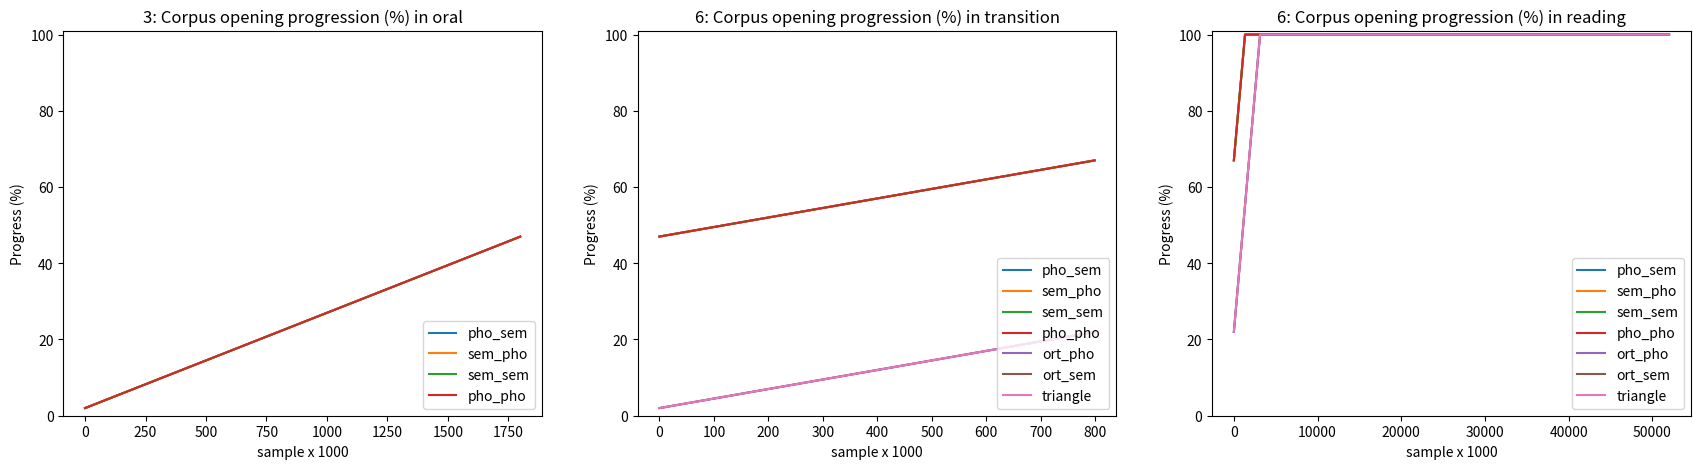
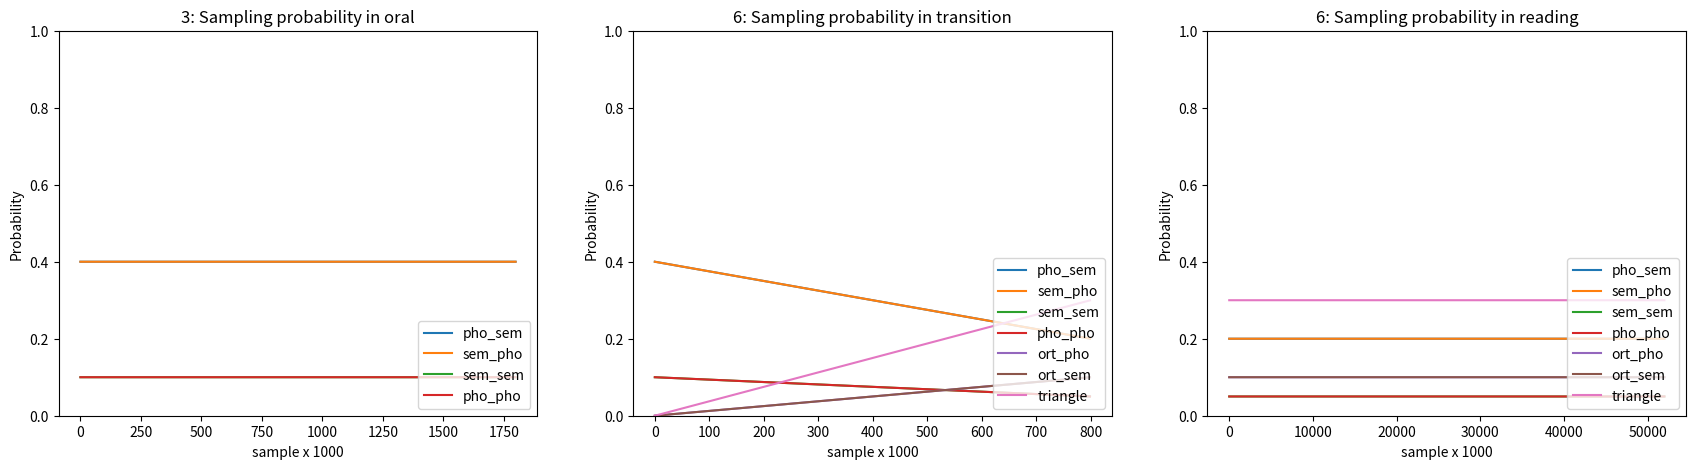

These figures' Python source, in order: (Note: this script raises an exception after producing the figures.)
import numpy as np
import matplotlib.pyplot as plt
from typing import List

class Task:
    """ A single task """
    def __init__(self, name: str, progress_start: float, progress_slope: float):
        """
        progress_start: starting location
        progress_slope: slope progress in %/sample
        """
        self.name = name
        self.progress_start = progress_start
        self.progress_slope = progress_slope

    def get_progress(self, sample: float) -> float:
        """ Return the progress of a given sample in percentage"""
        progress = self.progress_start + sample * self.progress_slope
        return min(progress, 100)

p_start = 2
p_slope = 1/40000

n1 = 1_800_000
n2 = 800_000
n3 = 52_000_000

o_start2 = p_start + n1 * p_slope
o_start3 = o_start2 + n2 * p_slope
r_start3 = p_start + n2 * p_slope


# Stage 1: Oral
pho_sem_1 = Task(name="pho_sem", progress_start=p_start, progress_slope=p_slope)
sem_pho_1 = Task(name="sem_pho", progress_start=p_start, progress_slope=p_slope)
sem_sem_1 = Task(name="sem_sem", progress_start=p_start, progress_slope=p_slope)
pho_pho_1 = Task(name="pho_pho", progress_start=p_start, progress_slope=p_slope)

# Stage 2: Transition
pho_sem_2 = Task(name="pho_sem", progress_start=o_start2, progress_slope=p_slope)
sem_pho_2 = Task(name="sem_pho", progress_start=o_start2, progress_slope=p_slope)
sem_sem_2 = Task(name="sem_sem", progress_start=o_start2, progress_slope=p_slope)
pho_pho_2 = Task(name="pho_pho", progress_start=o_start2, progress_slope=p_slope)
ort_pho_2 = Task(name="ort_pho", progress_start=p_start, progress_slope=p_slope)
ort_sem_2 = Task(name="ort_sem", progress_start=p_start, progress_slope=p_slope)
triangle_2 = Task(name="triangle", progress_start=p_start, progress_slope=p_slope)

# Stage 3: Reading
pho_sem_3 = Task(name="pho_sem", progress_start=o_start3, progress_slope=p_slope)
sem_pho_3 = Task(name="sem_pho", progress_start=o_start3, progress_slope=p_slope)
sem_sem_3 = Task(name="sem_sem", progress_start=o_start3, progress_slope=p_slope)
pho_pho_3 = Task(name="pho_pho", progress_start=o_start3, progress_slope=p_slope)
ort_pho_3 = Task(name="ort_pho", progress_start=r_start3, progress_slope=p_slope)
ort_sem_3 = Task(name="ort_sem", progress_start=r_start3, progress_slope=p_slope)
triangle_3 = Task(name="triangle", progress_start=r_start3, progress_slope=p_slope)



class Stage:
    def __init__(self, name: str, tasks: List[Task], stage_sample: int, task_probability_start: List[float], task_probability_end: List[float]):
        self.name = name
        self.tasks = tasks
        self.stage_sample = stage_sample
        self.task_probability_start = task_probability_start
        self.task_probability_end = task_probability_end

    def get_task_probability(self, sample: int) -> float:
        """ Return the probability of a task at a given sample """
        interpolate = lambda sample, start, end: np.interp(sample, xp=[0, self.stage_sample], fp=[start, end])
        p = [interpolate(sample, start, end) for start, end in zip(self.task_probability_start, self.task_probability_end)]
        return p

    def draw_task(self, sample:int) -> Task:
        """ Return the task to be executed """
        p = self.get_task_probability(sample)
        task = np.random.choice(self.tasks, p=p)
        return task





oral_stage = Stage(
    name="oral", 
    tasks=[pho_sem_1, sem_pho_1, sem_sem_1, pho_pho_1], 
    stage_sample=1_800_000, 
    task_probability_start=[0.4, 0.4, 0.1, 0.1], 
    task_probability_end=[0.4, 0.4, 0.1, 0.1]
    )

transition_stage = Stage(
    name="transition", 
    tasks=[pho_sem_2, sem_pho_2, sem_sem_2, pho_pho_2, ort_pho_2, ort_sem_2, triangle_2],
    stage_sample=800_000, 
    task_probability_start=[0.4, 0.4, 0.1, 0.1, 0, 0, 0], 
    task_probability_end=[0.2, 0.2, 0.05, 0.05, 0.1, 0.1, 0.3]
    )
    
reading_stage = Stage(
    name="reading", 
    tasks=[pho_sem_3, sem_pho_3, sem_sem_3, pho_pho_3, ort_pho_3, ort_sem_3, triangle_3],
    stage_sample=52_000_000,
    task_probability_start=[0.2, 0.2, 0.05, 0.05, 0.1, 0.1, 0.3],
    task_probability_end=[0.2, 0.2, 0.05, 0.05, 0.1, 0.1, 0.3])


class Experience:
    def __init__(self, stages: List[Stage]):
        self.stages = stages
        self.n_stages = len(stages)
        self.total_sample = sum(x.stage_sample for x in self.stages)

    def plot_corpus(self, scale_x=1000):
        """Plot the corpus opening progress in each stage"""
        fig, ax = plt.subplots(1, self.n_stages, figsize=(7*self.n_stages,5))

        for i, stage in enumerate(self.stages):
            samples = stage.stage_sample
            for j, task in enumerate(stage.tasks):
                y = [task.get_progress(sample*scale_x) for sample in range(int(samples/scale_x))]
                ax[i].plot(y, label=task.name)
                ax[i].legend(loc="lower right")
                ax[i].set_title(f'{j}: Corpus opening progression (%) in {stage.name}')
                ax[i].set_xlabel(f'sample x {scale_x}')
                ax[i].set_ylabel('Progress (%)')
                ax[i].set_ylim([0,101])
        
    def plot_task_probability(self, scale_x=1000):
        """Plot task probability in each stage"""
        fig, ax = plt.subplots(1, self.n_stages, figsize=(7*self.n_stages,5))

        for i, stage in enumerate(self.stages):
            samples = stage.stage_sample
            ps = [stage.get_task_probability(sample*scale_x) for sample in range(int(samples/scale_x))]
            
            for j, task in enumerate(stage.tasks):
                task_p = [p[j] for p in ps] 
                ax[i].plot(task_p, label=task.name)
                ax[i].legend(loc="lower right")
                ax[i].set_title(f'{j}: Sampling probability in {stage.name}')
                ax[i].set_xlabel(f'sample x {scale_x}')
                ax[i].set_ylabel('Probability')
                ax[i].set_ylim([0,1])


    def get_stage(self, sample:int) -> [Stage, int]:
        """Get the current stage and sample_at_stage by no. sample ingested
        Stage: Stage object
        sample_at_stage: the no. of sample counted from the start of a stage
        """
        cumulative_sample = 0
        sample_at_stage = sample

        for stage in self.stages:
            if sample <= cumulative_sample + stage.stage_sample:
                return stage, sample_at_stage
            else:
                cumulative_sample += stage.stage_sample
                sample_at_stage = sample - cumulative_sample



exp = Experience([oral_stage, transition_stage, reading_stage])

exp.plot_corpus()

exp.plot_task_probability()


class Sampler:
    """v3 Sampler for modularized environment
    Features: Fully modularized envrionment staging
    """

    def __init__(self, cfg, data, experience):

        # Get necessary environment config from cfg object
        self.cfg = cfg
        self.wf_clip_low = cfg.wf_clip_low
        self.wf_clip_high = cfg.wf_clip_high
        self.wf_compression = cfg.wf_compression
        self.batch_size = cfg.batch_size
        self.n_timesteps = cfg.n_timesteps
        self.inject_error_ticks = cfg.inject_error_ticks
        
        np.random.seed(cfg.rng_seed)
        
        self.data = data
        self.current_sample = 0

        self.experience = experience

        # Basic convienient variables
        self._calculate_aux_variables()


    def _calculate_aux_variables(self):

        # Word frequency related
        if self.wf_clip_low is None:
            self.wf_clip_low = 0
        
        if self.wf_clip_high is None:
            self.wf_clip_high = 999999999            
            
        clip_wf = self.data.df_train.wf.clip(self.wf_clip_low, self.wf_clip_high).copy()
        self.rank_pct_wf = clip_wf.rank(pct=True, ascending=False)
        self.rank_pct_wf_dict = dict(zip(self.data.df_train.word, self.rank_pct_wf))

        assert self.wf_compression in ('log', 'root')
        self.compressed_wf = np.log(clip_wf + 1) if self.wf_compression == 'log' else np.sqrt(clip_wf)


    def wf_to_ps(self, wf):
        """convert squashed compressed word frequncy to probabilty"""
        return np.array(wf/np.sum(wf), dtype="float32")

    def sample_to_batch(self, sample):
        """Convert sample to batch in 0-indexing format"""
        return int(sample/self.batch_size)

    def get_sampling_p(self, task, stage_sample):
        """Get sampling probability for a task"""
        progress = task.get_progress(stage_sample)
        print(f"Current progress is: {progress}")      
        # Create selection mask
        mask = self.rank_pct_wf < progress
        return self.wf_to_ps(self.compressed_wf * mask)

    def generator(self):
        """ Generator that draw task and sample idx 
        """
        x_ticks = self.n_timesteps
        y_ticks = self.inject_error_ticks
        
        while True:
            stage, stage_sample = self.experience.get_stage(self.current_sample)
            task = stage.draw_task(stage_sample)
            idx = np.random.choice(self.data.df_train.index, self.batch_size, p=self.get_sampling_p(task, stage_sample))
            
            x, y = modeling.IN_OUT[task.name]
            batch_x = [self.data.np_representations[x][idx]] * x_ticks

            # Check if multiple output or not
            if type(y) is list:
                    batch_y = {yi: [self.data.np_representations[yi][idx]] * y_ticks for yi in y}
            else:
                batch_y = [self.data.np_representations[y][idx]] * y_ticks
            
            self.current_sample += self.batch_size
            yield task.name, idx, batch_x, batch_y
     


import meta, data_wrangling, modeling
data = data_wrangling.MyData()
cfg = meta.ModelConfig.from_json("./models/triangle_hope1/model_config.json")

sampler = Sampler(cfg, data, exp)

g = sampler.generator()

next(g)